2-way image classification set "R03_vertical__iou" from GitHub (zyyyyyyy-cat/WHU_STMI); label vocabulary: RGB, thermal.

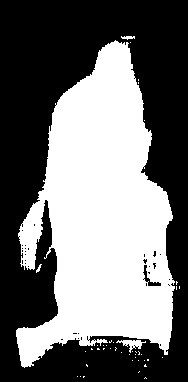
Label: thermal

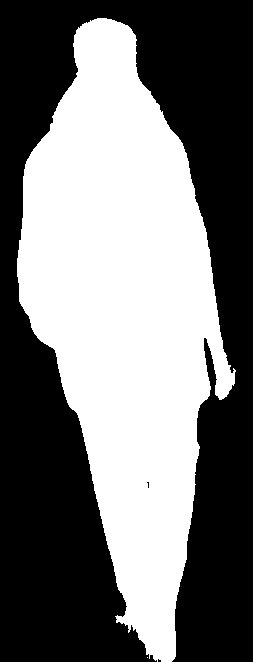
Label: RGB

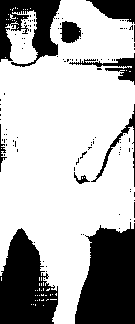
Label: thermal

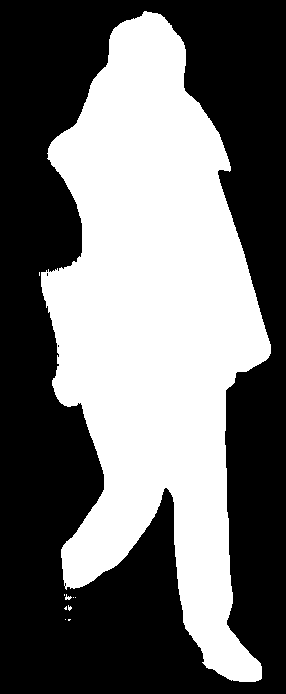
Label: RGB

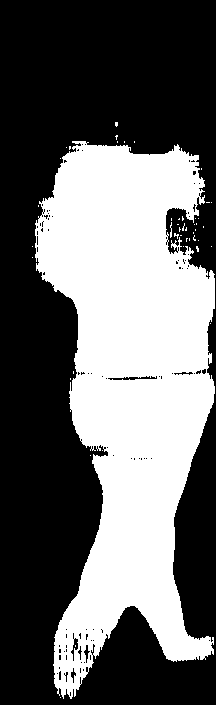
Label: thermal

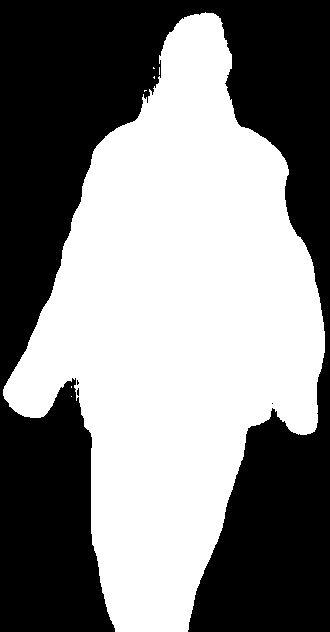
Label: RGB
